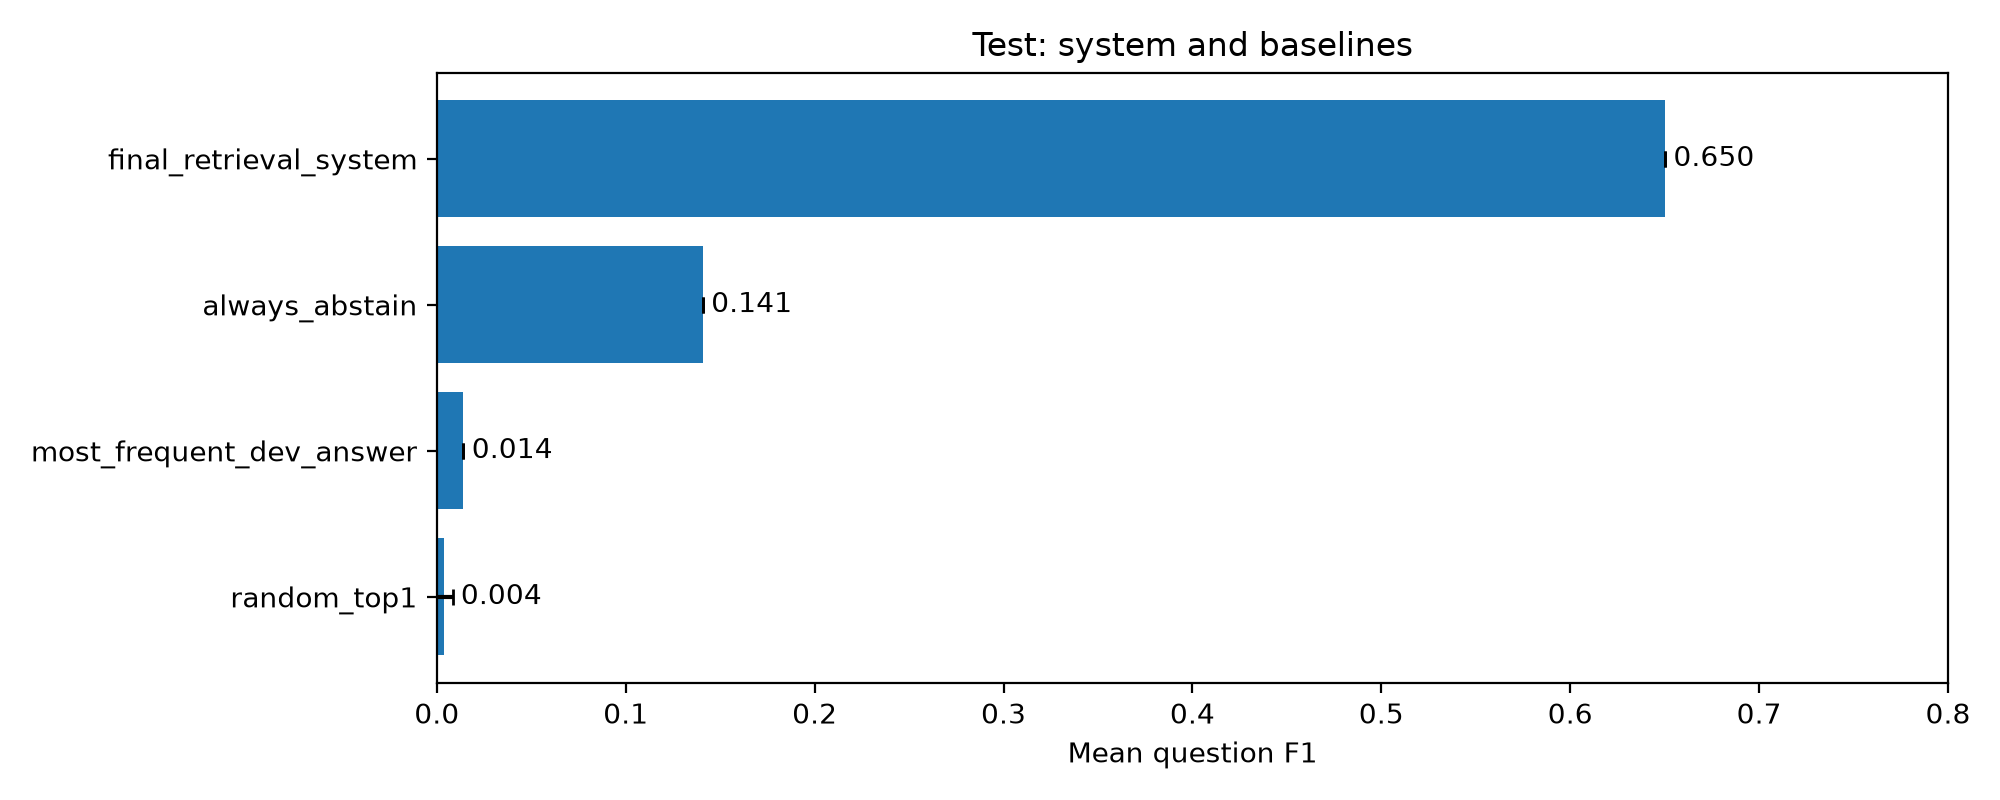

The file beside this chart, header and first rows:
baseline, total_gold_questions, submitted_prediction_count, evaluated_question_count, unanswered_question_count, answer_coverage, unknown_prediction_count, exact_match_count, exact_match_rate, mean_question_precision, mean_question_recall, mean_question_f1, mean_question_jaccard, micro_precision, micro_recall, micro_f1, micro_jaccard, average_selected_chunks, empty_selection_rate, zero_gold_question_count, correct_abstention_count, zero_gold_abstention_rate, total_tp, total_fp
final_retrieval_system, 142.0, 142.0, 142.0, 0.0, 1.0, 0.0, 91.0, 0.6408, 0.6549, 0.6479, 0.6502, 0.6479, 0.7685, 0.6484, 0.7034, 0.5425, 0.7606, 0.2394, 20.0, 10.0, 0.5, 83.0, 25.0
always_abstain, , , , , , , , 0.1408, 0.1408, 0.1408, 0.1408, , , , 0.0, , 0.0, 1.0, , , 1.0, , 
most_frequent_dev_answer, , , , , , , , 0.01408, 0.01408, 0.01408, 0.01408, , , , 0.01481, , 1.0, 0.0, , , 0.0, , 
random_top1, , , , , , , , 0.003592, 0.003944, 0.003768, 0.003826, , , , 0.004148, , 1.0, 0.0, , , 0.0, , 
